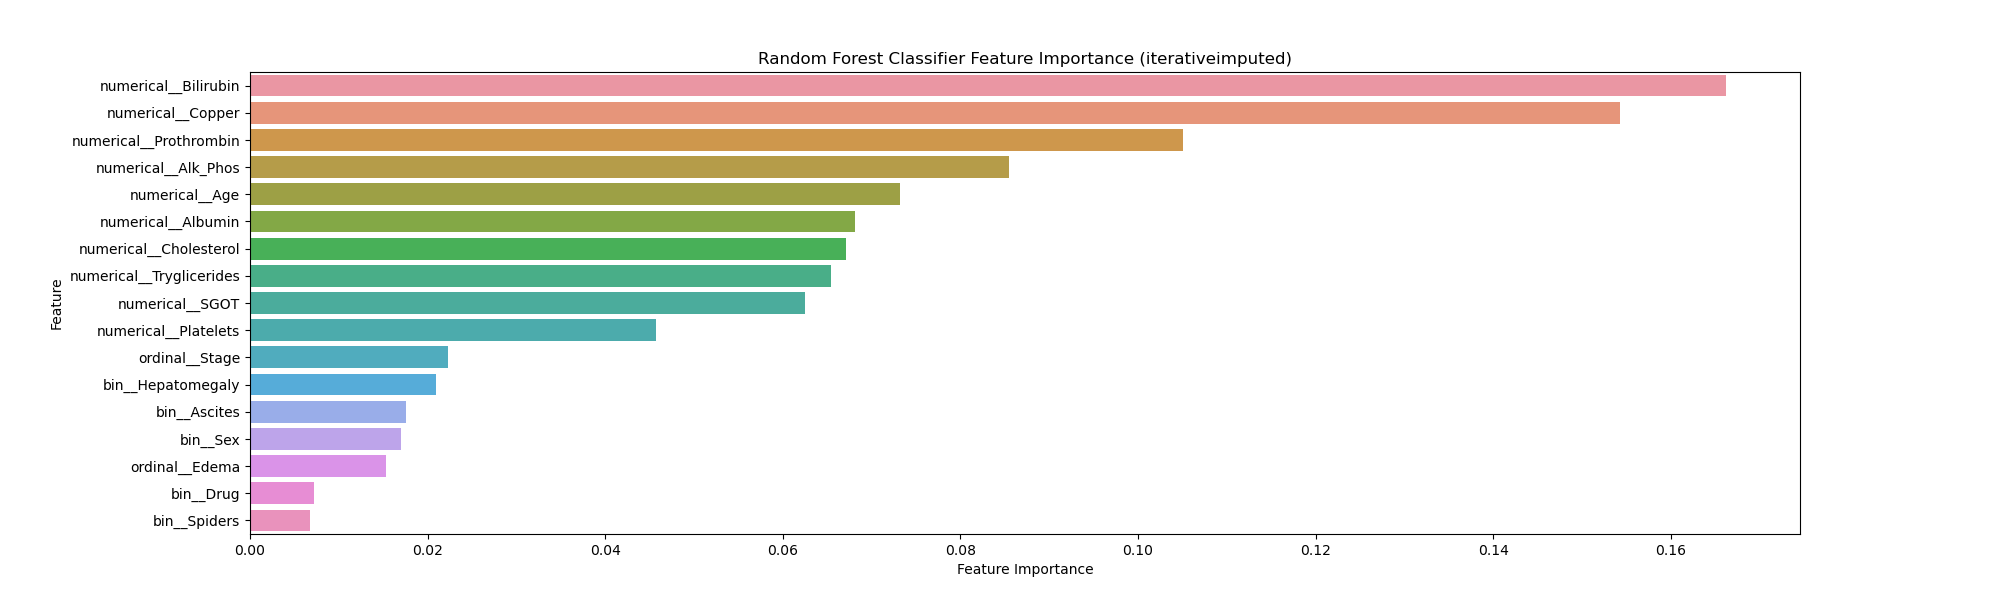

The table this chart was drawn from, first rows:
Feature, Importance
numerical__Bilirubin, 0.1662
numerical__Copper, 0.1542
numerical__Prothrombin, 0.105
numerical__Alk_Phos, 0.08543
numerical__Age, 0.07316
numerical__Albumin, 0.06813
numerical__Cholesterol, 0.06716
numerical__Tryglicerides, 0.06538
numerical__SGOT, 0.06248
numerical__Platelets, 0.04567
ordinal__Stage, 0.02229
bin__Hepatomegaly, 0.02095
bin__Ascites, 0.0176
bin__Sex, 0.017
ordinal__Edema, 0.01526
bin__Drug, 0.007242
bin__Spiders, 0.006753
